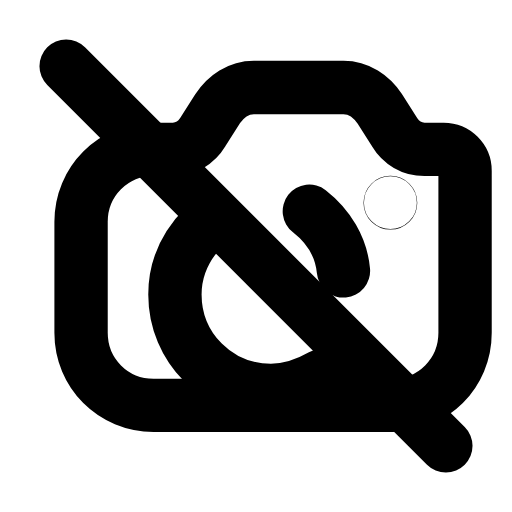
t = 0.00 s
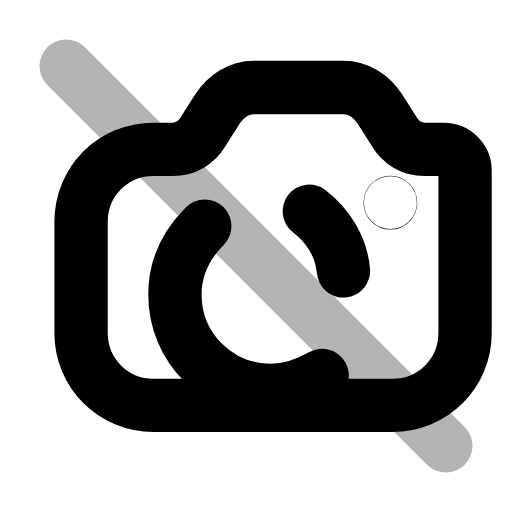
t = 0.22 s
t = 0.44 s: frame unchanged from t = 0.00 s, image omitted
t = 0.68 s: frame unchanged from t = 0.00 s, image omitted
t = 0.92 s: frame unchanged from t = 0.00 s, image omitted
t = 1.16 s: frame unchanged from t = 0.00 s, image omitted

The animated SVG that drew these frames (rendered in a browser with its animation timeline set to each time). Animation: 1 SMIL element (animate=1); one cycle of 1.40 s, repeats indefinitely.

<svg xmlns="http://www.w3.org/2000/svg" width="24" height="24" viewBox="0 0 24 24" fill="none"><path stroke="currentColor" stroke-width="2.5" stroke-linecap="round" stroke-linejoin="round" fill="none" d="M3.8 10.4C3.8 8.5 5.3 7 7.2 7L8.1 7C8.7 7 9.2 6.7 9.5 6.2L10.2 5.1C10.6 4.5 11.2 4.1 11.9 4.1L16.1 4.1C16.8 4.1 17.4 4.5 17.8 5.1L18.5 6.2C18.8 6.7 19.3 7 19.9 7L20.8 7C21.35 7 21.8 7.45 21.8 8L21.8 15.6C21.8 17.5 20.3 19 18.4 19L7.2 19C5.3 19 3.8 17.5 3.8 15.6L3.8 10.4Z"></path><path stroke="currentColor" stroke-width="2.5" stroke-linecap="round" stroke-linejoin="round" fill="none" d="M9.6 10.6C8.7 11.5 8.2 12.6 8.2 13.8C8.2 16.3 10.2 18.3 12.7 18.3C13.6 18.3 14.4 18 15.1 17.6"></path><path stroke="currentColor" stroke-width="2.5" stroke-linecap="round" stroke-linejoin="round" fill="none" d="M14.5 9.9C15.4 10.6 16 11.6 16.1 12.7"></path><circle stroke="currentColor" stroke-width="2.5" stroke-linecap="round" stroke-linejoin="round" fill="none" cx="18.3" cy="9.5" r="0.01"></circle><line stroke="currentColor" stroke-width="2.5" stroke-linecap="round" stroke-linejoin="round" fill="none" x1="3.1" y1="3.1" x2="20.9" y2="20.9"><animate attributeName="opacity" values="1;1;0.15;1;1;1;1;0.15;1;1;1" keyTimes="0;0.144;0.207;0.27;0.45;0.6;0.72;0.762;0.804;0.9;1" dur="1.4s" repeatCount="indefinite" calcMode="spline" keySplines="0.16 1 0.3 1;0.16 1 0.3 1;0.16 1 0.3 1;0.16 1 0.3 1;0.16 1 0.3 1;0.16 1 0.3 1;0.16 1 0.3 1;0.16 1 0.3 1;0.16 1 0.3 1;0.16 1 0.3 1"/></line></svg>
